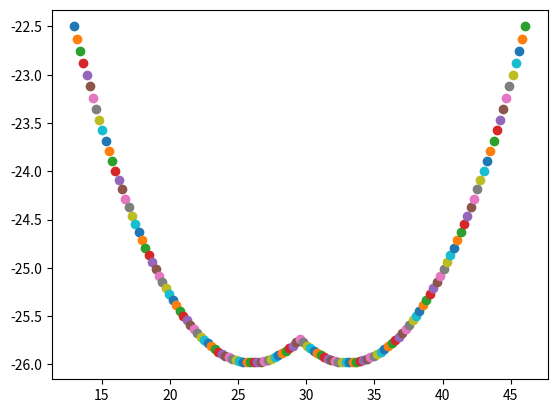

This chart was generated by the following Python code:
"""

Program to simulate brachiation control

"""
import matplotlib.pyplot as plt
import numpy as np

class BrachiatingRobot():
    def __init__(self):
        # [length, rotation] for each arm
        self.arm1 = [30,np.radians(0)]
        self.arm2 = [60,np.radians(60)]
        self.stack = []
        self.trajectory1 = []
        self.trajectory2 = []

    def circulate(self):
        l1 = self.arm1[0]
        r2 = self.arm2[1]
        l2 = self.arm2[0]
        
        gap = l2*np.sin(r2)
        r = gap/2
        area = r*l1
        sample_circle = self.getVerticesOfCircle(x=r,r=r, srcAng=-2*r2, destAng=-2*np.arctan(r/l1),area=area,h=l1)
        for pt in sample_circle:
            self.stack.append(pt)
            plt.scatter(pt[0],pt[1])
     
        mid = self.stack.pop()
        offset = mid[0]
        while len(self.stack)!=0:
            pt = self.stack.pop()
            plt.scatter(2*offset-pt[0],pt[1])
        
        plt.show()

    def getVerticesOfCircle(self,area,h,r,x=0,y=0,srcAng=0,destAng=2*np.pi):
        #The lower this value the higher quality the circle is with more points generated
        stepSize = 0.01
        #Generated vertices
        positions = []

        while srcAng < destAng:
            positions.append((r*np.cos(srcAng)+x, r*np.sin(srcAng)+y))
            srcAng += stepSize
            self.update_trajectory(srcAng,area,h,r)

        return positions

    def update_trajectory(self,central_angle,area,h,r):
        self.l2 = 2*area/h
        self.r2 = central_angle/2
        self.trajectory2.append([self.l2, self.r2])

        self.l1 = 2*r*np.cos(np.arcsin(self.l2/2*r))
        self.r1 = np.arcsin(h/self.l1)
        self.trajectory1.append([self.l1, self.r1])

        return self.l1,self.r1,self.l2,self.r2

robot = BrachiatingRobot()
robot.circulate()









